Run: headless pygame with SDL's dummy video driver; simulated clock (each Clock.tick advances the game by its frame time, no real sleeping); random seed 0; keys injected as events and as key.get_pressed() state; no mouse input.
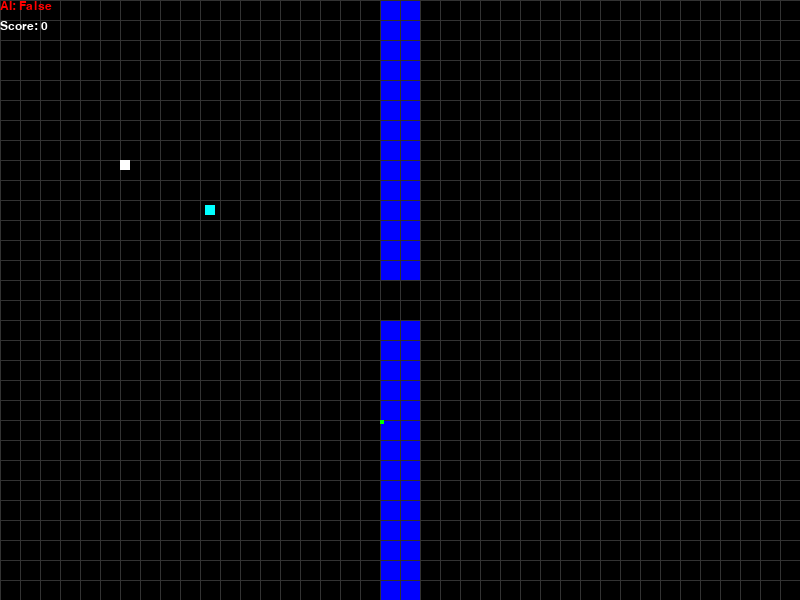
Frame 1 of 4 · flips 1–60 · no input
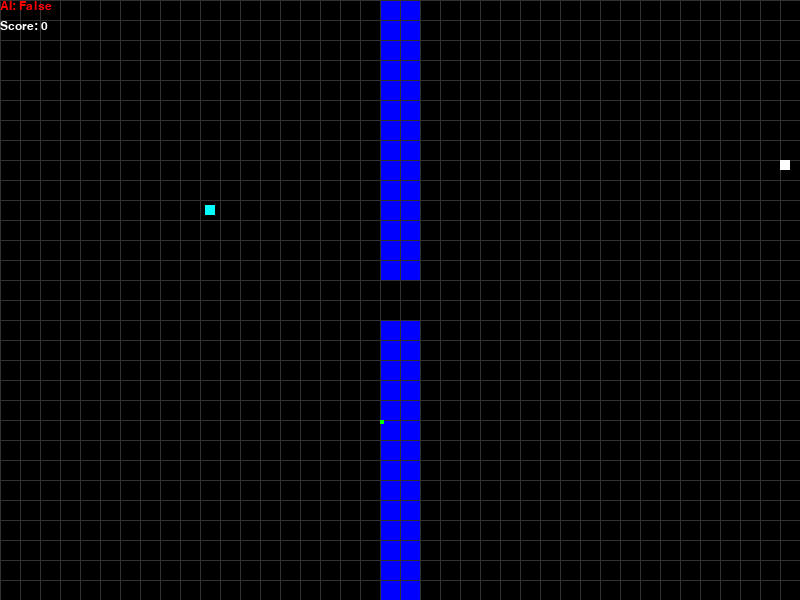
Frame 2 of 4 · flips 61–180 · tapped SPACE, RETURN · held RIGHT (→), D
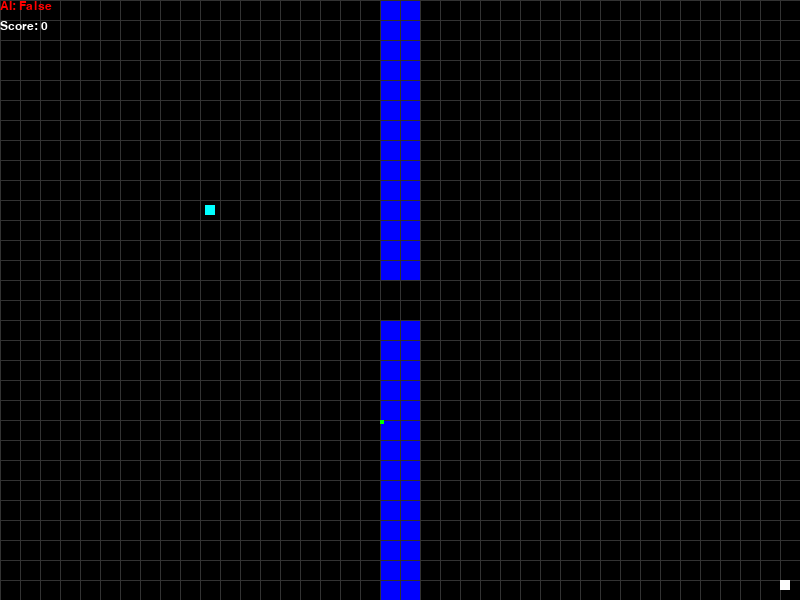
Frame 3 of 4 · flips 181–300 · held DOWN (↓), S
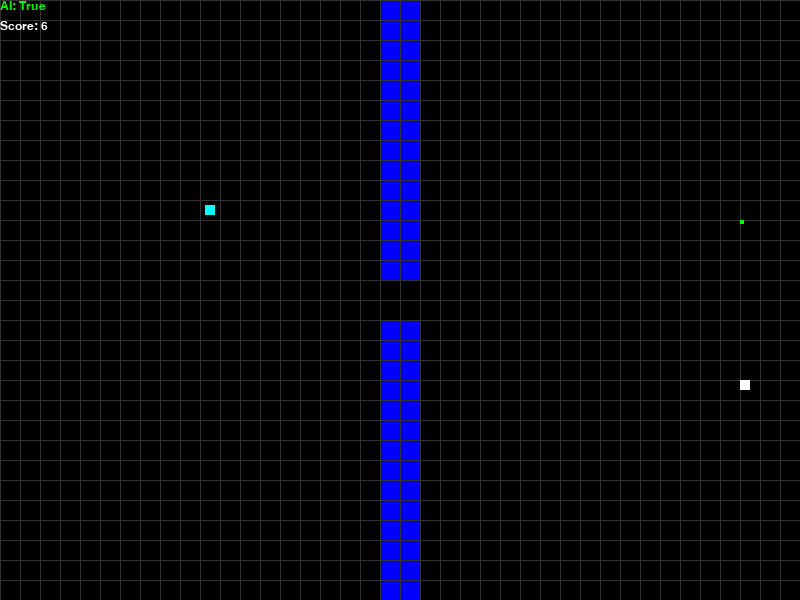
Frame 4 of 4 · flips 301–420 · held LEFT (←), A, UP (↑), W

The pygame program that drew these frames:

import pygame
import random
import math

pygame.init()

TILE_SIZE = 20 



screen = pygame.display.set_mode((800,600))
pygame.display.set_caption("square")

COL = 800 // TILE_SIZE
ROW = 600 // TILE_SIZE

def pixeltotile(x):
    return x//TILE_SIZE

def tiletopixel(t):
    return t*TILE_SIZE

def tilesize(size):
    return size*TILE_SIZE

def drawtile(color, row, col, size=1, obstacle = False):
    pygame.draw.rect(screen, color, (col*TILE_SIZE + 1/2*(TILE_SIZE - TILE_SIZE/size), row*TILE_SIZE + 1/2*(TILE_SIZE - TILE_SIZE/size), TILE_SIZE/size, TILE_SIZE/size))


            
font = pygame.font.SysFont(None, 18)
foodw = 3
foodh = 3

wall = pygame.Rect(400, 0,5, 550)

initialposx = random.randint(0,800-foodw)
initialposy = random.randint(0,600-foodh)

SEEK_FOOD = "SEEK_FOOD"
SEEK_GAP = "SEEK_GAP"
EXIT_GAP = "EXIT_GAP"

class SQUARE:
 def __init__(self, col, row, size):
     self.rect = pygame.Rect(tiletopixel(col),tiletopixel(row),tiletopixel(size),tiletopixel(size))
     self.mode = None
     self.col = col
     self.row = row
     self.size = size

 def move(self, dx = 0 ,dy = 0):  
            self.col += dx
            self.row += dy  
            self.rect.x = tiletopixel(self.col)
            self.rect.y = tiletopixel(self.row)

                    
 def change_mode(self,new_mode):
     if new_mode != self.mode:
         self.mode = new_mode
         print(f'mode: {new_mode}')
        
gap = pygame.Rect(wall.x, wall.height, wall.width, 600-wall.height)

score = 0

clock = pygame.time.Clock()

running = True

ai_mode = False

square = SQUARE(6,8,0.5)
food = SQUARE(pixeltotile(initialposx),pixeltotile(initialposy),0.2)

wall = []
tile = []
lfood = []

while running:
    clock.tick(5)

    
    for event in pygame.event.get():
        if event.type == pygame.QUIT:
               running = False   
        if event.type == pygame.KEYDOWN:
            if event.key == pygame.K_a:
                ai_mode = not ai_mode
                print(f'AI: {ai_mode}')


    if ai_mode == False:
        dx=1
        dy=1
        ai_text = font.render(f'AI: {ai_mode}', True , (255,0,0))
        keys = pygame.key.get_pressed()
        if keys[pygame.K_RIGHT]:
            if (square.row,square.col+dx) in tile:
                square.move(dx,0)
        if keys[pygame.K_LEFT]:
            if (square.row,square.col-dx) in tile:
                square.move(-dx,0)        
        if keys[pygame.K_DOWN]:
            if (square.row+dx,square.col) in tile:
                square.move(0,dy)        
        if keys[pygame.K_UP]:
            if (square.row-dx,square.col) in tile:
                square.move(0,-dy)                
            
    if ai_mode:
          dx = 1
          ai_text = font.render(f'AI: {ai_mode}', True , (0,255,0))              
          if (square.row,square.col) not in lfood:
                if food.col < square.col:
                    square.move(-dx,0)
                if food.col > square.col:
                    square.move(dx,0)
                if food.row < square.row:
                    square.move(0,-dx) 
                if food.row > square.row:
                    square.move(0,dx)   

    screen.fill((0,0,0))

    if (square.row, square.col) in lfood:
        lfood.remove((food.row, food.col))
        score += 1
        food.row = random.randint(0, 30) 
        food.col = random.randint(0,40)
        food.rect.x = tiletopixel(food.col)
        food.rect.y = tiletopixel(food.row)
      


    tile.clear()
    wall.clear()
    lfood.clear()

    for c in range (0,COL):
        for r in range (0,ROW):
         drawtile((0,0,0), r,c)
         tile.append((r,c))    
    

    for x in range (0,14):
     drawtile((0,0,255), x, 19)
     wall.append((x,19))
     drawtile((0,0,255), x, 20)
     wall.append((x,20))
 

    for x in range (16,30):
     drawtile((0,0,255), x, 19)
     wall.append((x,19))
     drawtile((0,0,255), x, 20)
     wall.append((x,20))

    for x in range(0, 800, TILE_SIZE):
        pygame.draw.line(screen, (50,50,50), (x,0), (x,600))

    for y in range(0, 600, TILE_SIZE):
        pygame.draw.line(screen, (50,50,50), (0,y), (800,y))

    score_text = font.render(f"Score: {score}", True, (255, 255, 255))
   
    screen.blit(score_text, (0, 20))
    screen.blit(ai_text, (0, 0))      

    pygame.draw.rect(screen,(0,255,0), food.rect)
    lfood.append((food.row, food.col))
    print(lfood)

    pygame.draw.rect(screen,(255,255,255), square.rect)
    ##if (square.row,square.col) in tile:
       ##print(f'tile {(square.row,square.col)}')

    drawtile((0,255,255),10,10,2)

    pygame.display.flip()

pygame.quit()
